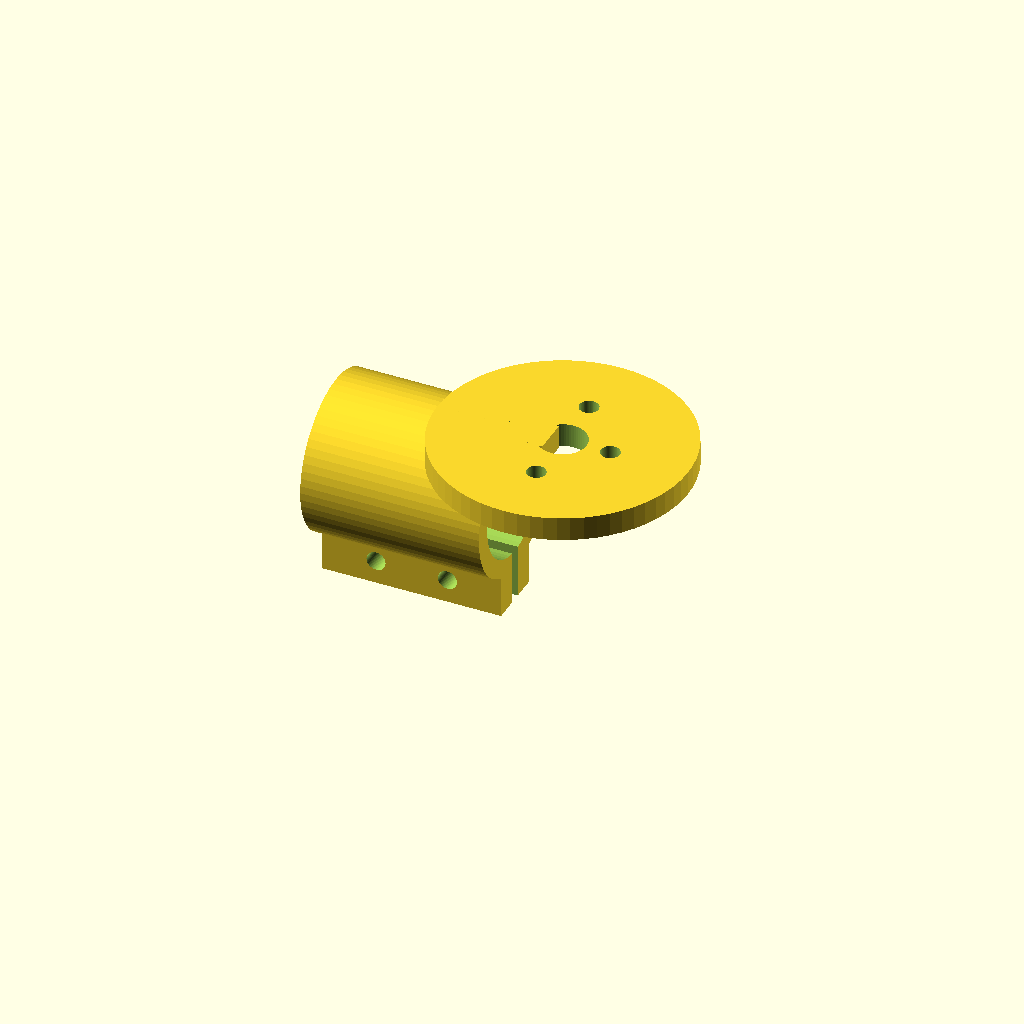
Cell 1: rendered with the file's own defaults.
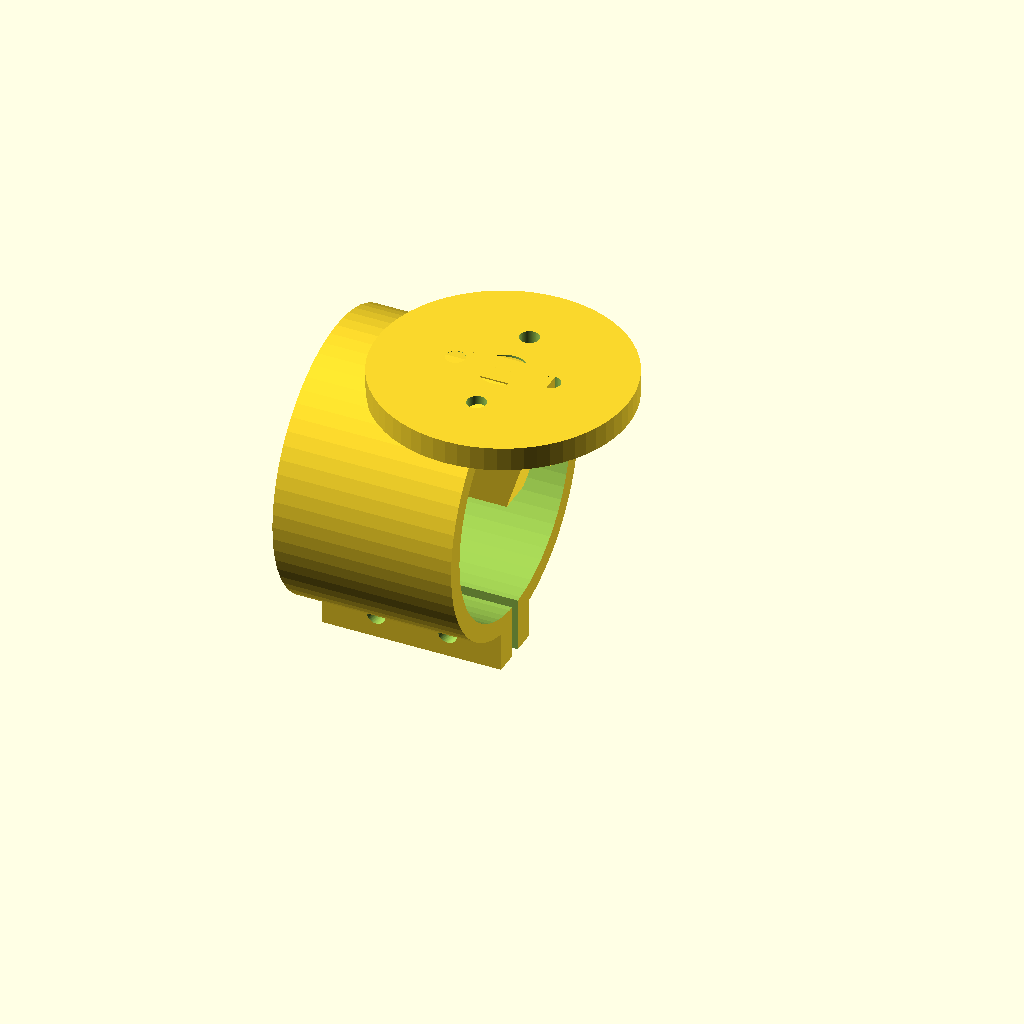
Cell 2 — tube_d set to 40, the other parameters unchanged.
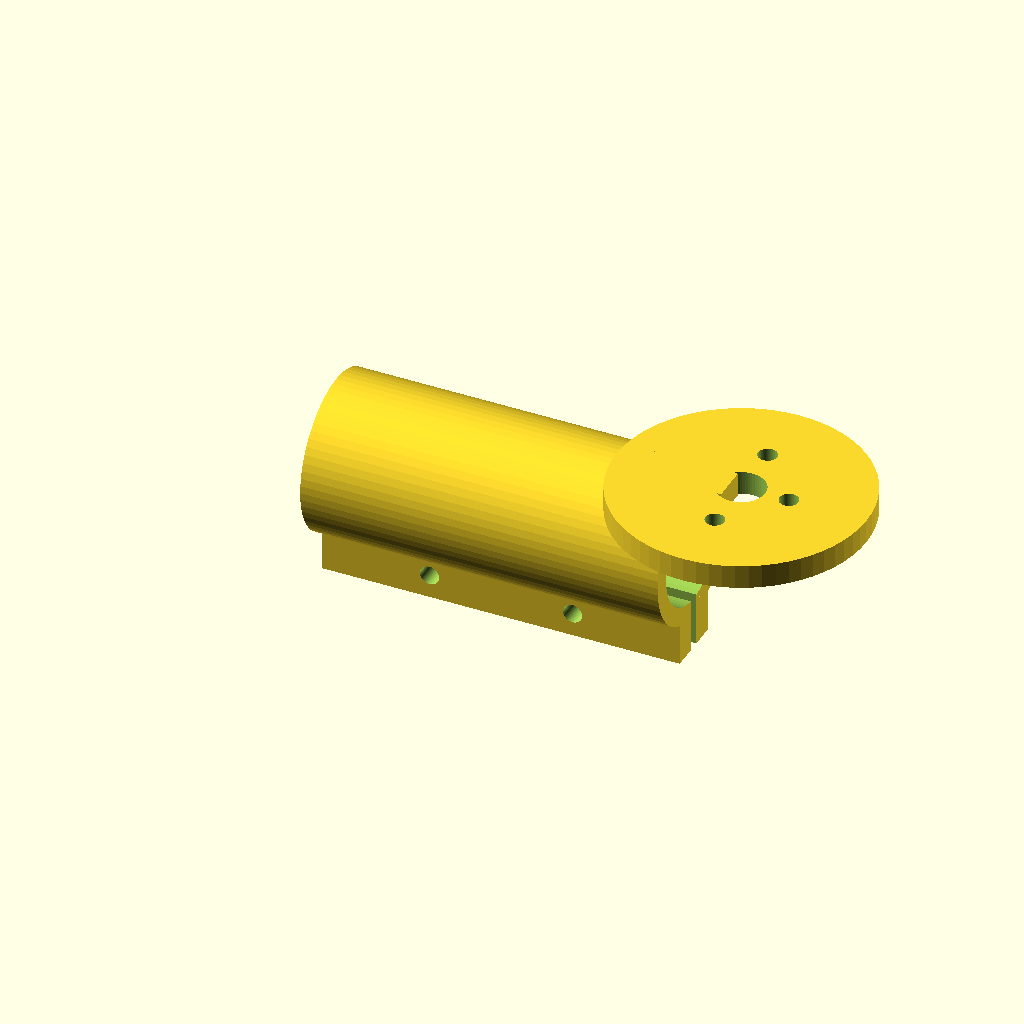
Cell 3 — clamp_len set to 60, the other parameters unchanged.
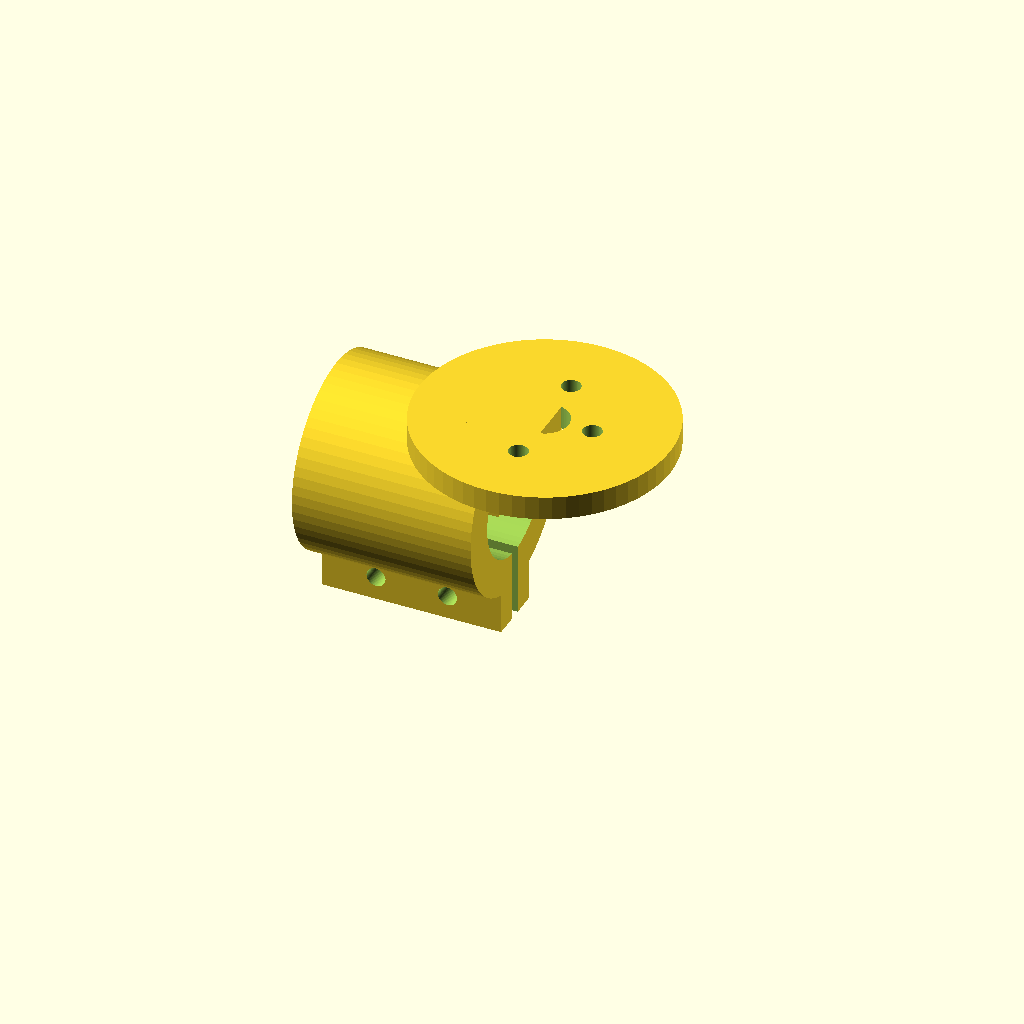
Cell 4: the same model with clamp_wall = 6.
One fixed orthographic camera (rotation 55°, 0°, 25°; colour scheme Cornfield) for every cell.
OpenSCAD source file cad/openscad/common/motor_mount.scad:
// Soporte de motor para brazo de tubo de carbono — pieza paramétrica.
// Pieza de prueba de la cadena OpenSCAD → STEP → FreeCAD (S01-06) y borrador de la
// interfaz de montaje de motor estándar (ADR-004). Unidades: mm.

/* [Tubo del brazo] */
tube_d = 20;            // diámetro exterior del tubo de carbono
clamp_len = 30;         // largo de la abrazadera sobre el tubo
clamp_wall = 3;         // espesor de pared de la abrazadera
clamp_gap = 2;          // ranura para apretar la abrazadera
clamp_bolt_d = 3.2;     // agujero pasante M3 de la abrazadera

/* [Motor] */
plate_d = 42;           // diámetro de la placa de motor
plate_t = 4;            // espesor de la placa
motor_bolt_d = 3.2;     // M3
motor_bolt_pattern = [16, 19];  // patrón de tornillos (los más comunes en motores 22xx-28xx)
center_hole_d = 8;      // paso del eje / cables

$fn = 64;

module clamp() {
    od = tube_d + 2 * clamp_wall;
    difference() {
        union() {
            rotate([0, 90, 0]) cylinder(d = od, h = clamp_len);
            // orejas para el tornillo de apriete
            translate([0, -clamp_gap / 2 - 4, -od / 2 - 6]) cube([clamp_len, clamp_gap + 8, 8]);
        }
        rotate([0, 90, 0]) translate([0, 0, -1]) cylinder(d = tube_d, h = clamp_len + 2);
        translate([-1, -clamp_gap / 2, -od / 2 - 7]) cube([clamp_len + 2, clamp_gap, od / 2 + 7]);
        for (x = [clamp_len * 0.3, clamp_len * 0.7])
            translate([x, 0, -od / 2 - 2]) rotate([90, 0, 0]) cylinder(d = clamp_bolt_d, h = 20, center = true);
    }
}

module motor_plate() {
    od = tube_d + 2 * clamp_wall;
    translate([clamp_len + plate_d / 2 - od / 2, 0, od / 2 - plate_t])
        difference() {
            cylinder(d = plate_d, h = plate_t);
            translate([0, 0, -1]) cylinder(d = center_hole_d, h = plate_t + 2);
            for (a = [0, 90, 180, 270]) {
                r = motor_bolt_pattern[(a / 90) % 2] / 2;
                rotate([0, 0, a]) translate([r, 0, -1]) cylinder(d = motor_bolt_d, h = plate_t + 2);
            }
        }
}

module motor_mount() {
    od = tube_d + 2 * clamp_wall;
    clamp();
    motor_plate();
    // nervio que une abrazadera y placa: perfil 2D extruido (no usar hull/minkowski:
    // FreeCAD los convierte en malla y el sólido deja de ser válido para planos)
    translate([0, clamp_wall, 0]) rotate([90, 0, 0])
        linear_extrude(height = 2 * clamp_wall)
            polygon([[clamp_len - 8, 0], [clamp_len, 0], [clamp_len + 6, od / 2 - plate_t],
                     [clamp_len + 6, od / 2], [clamp_len - 8, od / 2]]);
}

motor_mount();
Customizer parameters (derived from the source; name, type, default, range or options):
tube_d: number, default 20
clamp_len: number, default 30
clamp_wall: number, default 3
clamp_gap: number, default 2
clamp_bolt_d: number, default 3.2
plate_d: number, default 42
plate_t: number, default 4
motor_bolt_d: number, default 3.2
motor_bolt_pattern: vector, default [16, 19]
center_hole_d: number, default 8
